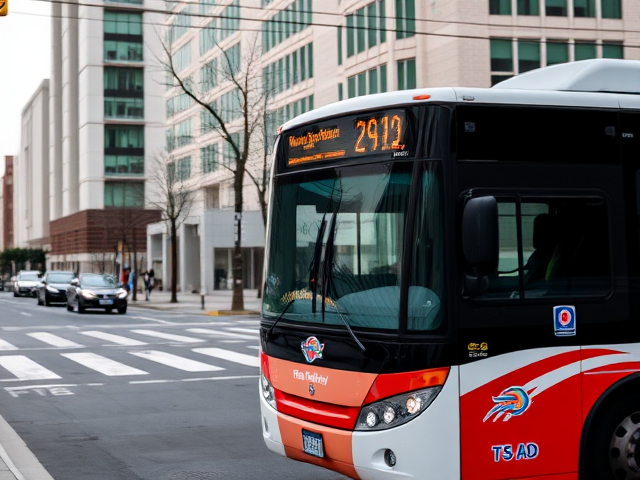
Generation parameters embedded in this image by ComfyUI (PNG 'prompt' text chunk: the API-format workflow graph, JSON):
{"6":{"inputs":{"text":"A photo of a bus on the road in city. The bus is on the bottom side of the image.","clip":["11",0]},"class_type":"CLIPTextEncode"},"8":{"inputs":{"samples":["13",0],"vae":["10",0]},"class_type":"VAEDecode"},"9":{"inputs":{"filename_prefix":"bus2/bottom/bottom","images":["8",0]},"class_type":"SaveImage"},"10":{"inputs":{"vae_name":"ae.safetensors"},"class_type":"VAELoader"},"11":{"inputs":{"clip_name1":"clip_l.safetensors","clip_name2":"t5xxl_fp8_e4m3fn.safetensors","type":"flux"},"class_type":"DualCLIPLoader"},"12":{"inputs":{"unet_name":"flux1-schnell-fp8.safetensors","weight_dtype":"fp8_e4m3fn"},"class_type":"UNETLoader"},"13":{"inputs":{"noise":["50",0],"guider":["22",0],"sampler":["16",0],"sigmas":["38",1],"latent_image":["51",0]},"class_type":"SamplerCustomAdvanced"},"16":{"inputs":{"sampler_name":"euler"},"class_type":"KSamplerSelect"},"17":{"inputs":{"scheduler":"normal","steps":5,"denoise":1.0,"model":["12",0]},"class_type":"BasicScheduler"},"22":{"inputs":{"model":["12",0],"conditioning":["6",0]},"class_type":"BasicGuider"},"38":{"inputs":{"step":0,"sigmas":["17",0]},"class_type":"SplitSigmas"},"50":{"inputs":{"noise_seed":755841208277181},"class_type":"RandomNoise"},"51":{"inputs":{"width":640,"height":480,"batch_size":10},"class_type":"EmptyLatentImage"}}